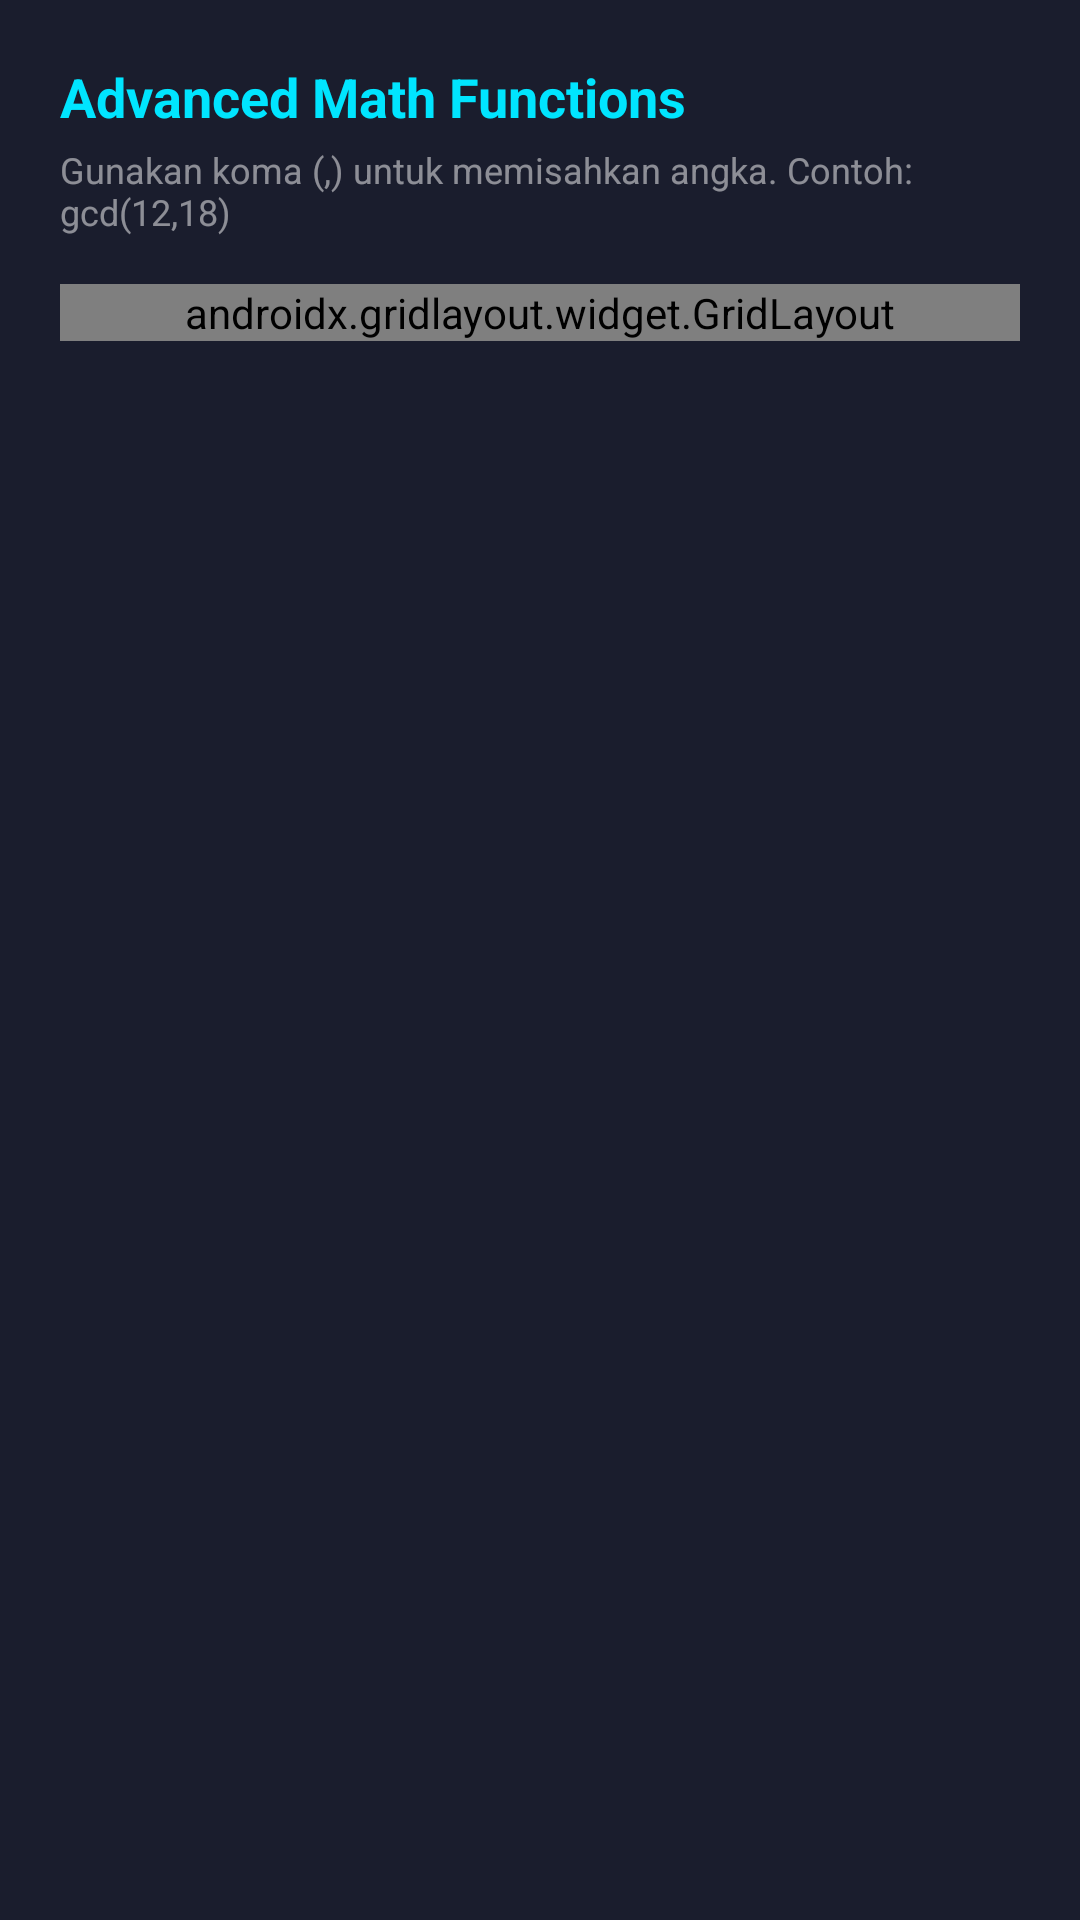

Write the Android layout XML for this screen, with the resource values it uses.
<!-- AndroidManifest.xml: application theme Theme.Kalkulator -->
<!-- res/layout/layout_advanced_math.xml -->
<?xml version="1.0" encoding="utf-8"?>
<LinearLayout xmlns:android="http://schemas.android.com/apk/res/android"
    xmlns:app="http://schemas.android.com/apk/res-auto"
    android:layout_width="match_parent"
    android:layout_height="wrap_content"
    android:background="#1A1D2D"
    android:orientation="vertical"
    android:padding="20dp">

    <TextView
        android:layout_width="wrap_content"
        android:layout_height="wrap_content"
        android:text="Advanced Math Functions"
        android:textColor="#00E5FF"
        android:textSize="18sp"
        android:textStyle="bold"
        android:layout_marginBottom="4dp"/>

    <TextView
        android:layout_width="wrap_content"
        android:layout_height="wrap_content"
        android:text="Gunakan koma (,) untuk memisahkan angka. Contoh: gcd(12,18)"
        android:textColor="#80FFFFFF"
        android:textSize="12sp"
        android:layout_marginBottom="16dp"/>

    <androidx.gridlayout.widget.GridLayout
        android:layout_width="match_parent"
        android:layout_height="wrap_content"
        app:columnCount="2"
        app:alignmentMode="alignMargins"
        app:columnOrderPreserved="false">

        <Button
            android:id="@+id/btn_gcd"
            style="@style/Widget.MaterialComponents.Button.TextButton"
            android:layout_width="0dp"
            android:layout_height="wrap_content"
            app:layout_columnWeight="1"
            android:text="GCD (FPB)"
            android:textColor="#FFFFFF"
            android:gravity="start|center_vertical"
            android:textAllCaps="false"/>

        <Button
            android:id="@+id/btn_lcm"
            style="@style/Widget.MaterialComponents.Button.TextButton"
            android:layout_width="0dp"
            android:layout_height="wrap_content"
            app:layout_columnWeight="1"
            android:text="LCM (KPK)"
            android:textColor="#FFFFFF"
            android:gravity="start|center_vertical"
            android:textAllCaps="false"/>

        <Button
            android:id="@+id/btn_max"
            style="@style/Widget.MaterialComponents.Button.TextButton"
            android:layout_width="0dp"
            android:layout_height="wrap_content"
            app:layout_columnWeight="1"
            android:text="MAX"
            android:textColor="#FFFFFF"
            android:gravity="start|center_vertical"
            android:textAllCaps="false"/>

        <Button
            android:id="@+id/btn_min"
            style="@style/Widget.MaterialComponents.Button.TextButton"
            android:layout_width="0dp"
            android:layout_height="wrap_content"
            app:layout_columnWeight="1"
            android:text="MIN"
            android:textColor="#FFFFFF"
            android:gravity="start|center_vertical"
            android:textAllCaps="false"/>

        <Button
            android:id="@+id/btn_logb"
            style="@style/Widget.MaterialComponents.Button.TextButton"
            android:layout_width="0dp"
            android:layout_height="wrap_content"
            app:layout_columnWeight="1"
            android:text="Log Base N"
            android:textColor="#FFFFFF"
            android:gravity="start|center_vertical"
            android:textAllCaps="false"/>

        <Button
            android:id="@+id/btn_mod"
            style="@style/Widget.MaterialComponents.Button.TextButton"
            android:layout_width="0dp"
            android:layout_height="wrap_content"
            app:layout_columnWeight="1"
            android:text="Modulo"
            android:textColor="#FFFFFF"
            android:gravity="start|center_vertical"
            android:textAllCaps="false"/>

    </androidx.gridlayout.widget.GridLayout>

</LinearLayout>
<!-- resources referenced by this layout -->
<resources>
  <style name="Theme.Kalkulator" parent="Theme.MaterialComponents.DayNight.NoActionBar">
          
          <item name="colorPrimary">@android:color/transparent</item>
          <item name="colorPrimaryVariant">@android:color/transparent</item>
          <item name="colorOnPrimary">@android:color/transparent</item>
      </style>
</resources>
